Run: headless pygame with SDL's dummy video driver; simulated clock (each Clock.tick advances the game by its frame time, no real sleeping); random seed 0; keys injected as events and as key.get_pressed() state; mouse plan: one left click at the window centre at the start of phase 2, then a move to the lower-right quarter at the start of phase 3.
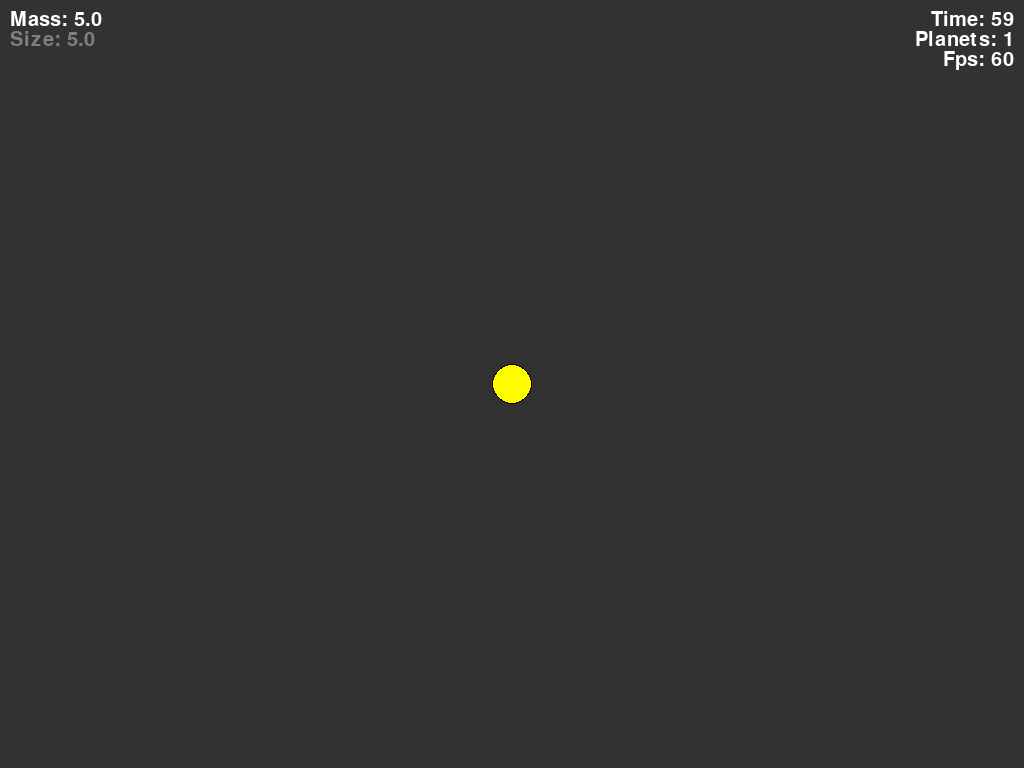
Frame 1 of 4 · flips 1–60 · no input
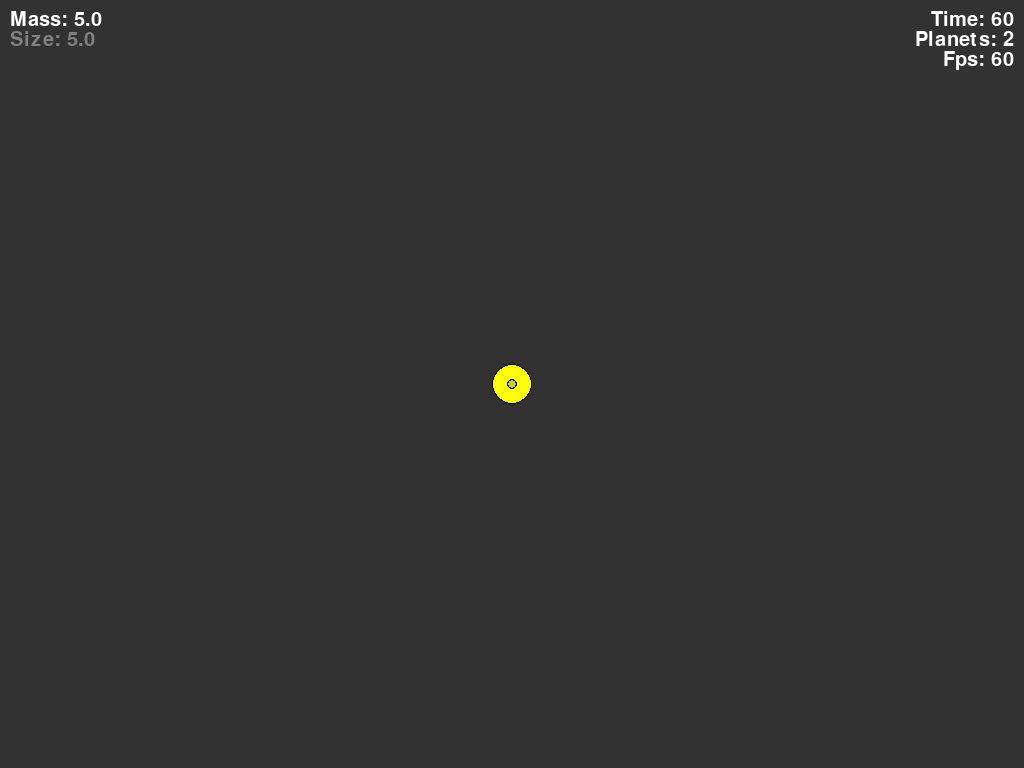
Frame 2 of 4 · flips 61–180 · clicked the window centre · tapped SPACE, RETURN · held RIGHT (→), D
Frame 3 of 4 · flips 181–300 · moved the mouse to the lower-right quarter · held DOWN (↓), S · screen unchanged from frame 2, image omitted
Frame 4 of 4 · flips 301–420 · held LEFT (←), A, UP (↑), W · screen unchanged from frame 3, image omitted

The pygame program that drew these frames:

import pygame
import sys
import math
import random


pygame.init()

font = pygame.font.SysFont('Fira Code', 30)
screen = pygame.display.set_mode((0, 0), pygame.FULLSCREEN)
size = w, h = screen.get_width(), screen.get_height()
background = pygame.Surface(pygame.Rect(0, 0, w, h).size)
pygame.display.set_caption("Orbit Simulator")

planets = []
def spawnsun():
    planets.append([[w / 2, h / 2], [0, 0], (255, 255, 0), 100, 20, True])

def start():
    for i in range(30):
        ang = random.uniform(math.radians(0), math.radians(360))
        dist = random.uniform(100, 300)

        speed_angle = random.uniform(math.radians(0), math.radians(360))
        speed = random.uniform(0, 0.1)
        mass = random.uniform(5, 10)
        planets.append([[w / 2 - math.cos(ang) * dist, h / 2 - math.sin(ang) * dist],
                        [math.cos(speed_angle) * speed, math.sin(speed_angle) * speed],
                        [random.randint(0, 255),
                         random.randint(0, 255),
                         random.randint(0, 255)],
                        mass, mass, False])

t = 0
spawnsun()
#start()
Running = True
Paused = False
Debug = True
Help = False
spawnvars = [5.0, 5.0]
choice = 0
clock = pygame.time.Clock()

background.fill((50, 50, 50))

while Running:
    keys = pygame.key.get_pressed()
    for event in pygame.event.get():
        if event.type == pygame.QUIT:
            Running = False
        elif event.type == pygame.KEYDOWN:
            if event.key == pygame.K_ESCAPE:
                Running = False
            if event.key == pygame.K_SPACE:
                Paused = not Paused
            if event.key == pygame.K_h:
                Help = not Help
            if event.key == pygame.K_F3:
                Debug = not Debug
            if event.key == pygame.K_c:
                background.fill((50, 50, 50))
            if event.key == pygame.K_x:
                planets.clear()
                spawnsun()
            if event.key == pygame.K_r:
                planets.clear()
                background.fill((50, 50, 50))
                spawnsun()
                start()
            if event.key == pygame.K_t:
                start()
            if event.key == pygame.K_TAB:
                if choice < len(spawnvars)-1:
                    choice += 1
                else:
                    choice = 0
        elif event.type == pygame.MOUSEBUTTONDOWN:
            if event.button == pygame.BUTTON_LEFT:
                firstx = pygame.mouse.get_pos()[0]
                firsty = pygame.mouse.get_pos()[1]
            if event.button == pygame.BUTTON_WHEELUP:
                modifier = 1
                if keys[pygame.K_LSHIFT]: modifier = 10
                if keys[pygame.K_LCTRL]: modifier = 0.1
                spawnvars[choice] += modifier
            if event.button == pygame.BUTTON_WHEELDOWN:
                modifier = 1
                if keys[pygame.K_LSHIFT]: modifier = 10
                if keys[pygame.K_LCTRL]: modifier = 0.1
                spawnvars[choice] -= modifier
            if event.button == pygame.BUTTON_MIDDLE:
                spawnvars[choice] = 5.0
        elif event.type == pygame.MOUSEBUTTONUP:
            if event.button == pygame.BUTTON_LEFT:
                xdist = 0.001 + pygame.mouse.get_pos()[0] - firstx
                ydist = 0.001 + pygame.mouse.get_pos()[1] - firsty
                angle = math.atan2(ydist, xdist)
                speed = math.sqrt(xdist**2+ydist**2)/250
                planets.append([[firstx, firsty],
                                [math.cos(angle) * speed, math.sin(angle) * speed],
                                [random.randint(0, 255),
                                 random.randint(0, 255),
                                 random.randint(0, 255)],
                                spawnvars[0], spawnvars[1], False])
            if event.button == pygame.BUTTON_RIGHT:
                for index, i in enumerate(planets):
                    if math.sqrt((pygame.mouse.get_pos()[1] - i[0][1]) ** 2 + (pygame.mouse.get_pos()[0] - i[0][0]) ** 2) < i[4]:
                        planets.pop(index)
    screen.blit(background, (0, 0))

    for index, i in enumerate(planets):
        if not Paused:

            if math.sqrt((h/2 - i[0][1]) ** 2 + (w/2 - i[0][0]) ** 2) > 20000:
                planets.pop(index)

            tempx = i[0][0]
            tempy = i[0][1]

            for s in planets:
                dr = math.sqrt((s[0][1] - i[0][1]) ** 2 + (s[0][0] - i[0][0]) ** 2)

                if not i[5] and dr > 0:
                    if i[3] < 0:
                        i[1][0] += (s[3] * (i[0][0] - s[0][0]) / dr ** 3)
                        i[1][1] += (s[3] * (i[0][1] - s[0][1]) / dr ** 3)
                    if i[3] > 0:
                        i[1][0] -= (s[3] * (i[0][0] - s[0][0]) / dr ** 3)
                        i[1][1] -= (s[3] * (i[0][1] - s[0][1]) / dr ** 3)

                i[0][0] += i[1][0]
                i[0][1] += i[1][1]

        if i[3] < 0:
            pygame.draw.circle(screen, i[2], (i[0][0], i[0][1]), abs(i[4]))
            pygame.draw.circle(screen, (0, 0, 0), (i[0][0], i[0][1]), abs(i[4]) - 1)
        else:
            pygame.draw.circle(screen, (0, 0, 0), (i[0][0], i[0][1]), i[4])
            pygame.draw.circle(screen, i[2], (i[0][0], i[0][1]), i[4] - 1)

        if not Paused:
            pygame.draw.aaline(background, i[2], (tempx, tempy), (i[0][0], i[0][1]))

    if pygame.mouse.get_pressed()[0]:
        pygame.draw.aaline(screen, (255, 255, 255), (firstx, firsty), (pygame.mouse.get_pos()[0], pygame.mouse.get_pos()[1]))

    if Debug:
        timetext = font.render(f"Time: {str(t)}", True, (255, 255, 255))
        textrect = timetext.get_rect()
        textrect.topright = (w - 10, 10)
        screen.blit(timetext, textrect)

        planettext = font.render(f"Planets: {len(planets)}", True, (255, 255, 255))
        textrect = planettext.get_rect()
        textrect.topright = (w - 10, 30)
        screen.blit(planettext, textrect)

        fpstext = font.render(f"Fps: {round(clock.get_fps())}", True, (255, 255, 255))
        textrect = fpstext.get_rect()
        textrect.topright = (w - 10, 50)
        screen.blit(fpstext, textrect)

    fpstext = font.render(f"Mass: {spawnvars[0]}", True, (255, 255, 255) if choice == 0 else (128, 128, 128))
    textrect = fpstext.get_rect()
    textrect.topleft = (10, 10)
    screen.blit(fpstext, textrect)

    fpstext = font.render(f"Size: {spawnvars[1]}", True, (255, 255, 255) if choice == 1 else (128, 128, 128))
    textrect = fpstext.get_rect()
    textrect.topleft = (10, 30)
    screen.blit(fpstext, textrect)

    if Help:
        text = font.render(f"Click and Drag To Spawn Planets", True, (255, 255, 255))
        textrect = fpstext.get_rect()
        textrect.bottomright = (95, h - 190)
        screen.blit(text, textrect)

        text = font.render(f"R to Reset Universe", True, (255, 255, 255))
        textrect = fpstext.get_rect()
        textrect.bottomright = (95, h - 170)
        screen.blit(text, textrect)

        text = font.render(f"T to spawn a random assortment of Planets", True, (255, 255, 255))
        textrect = fpstext.get_rect()
        textrect.bottomright = (95, h - 150)
        screen.blit(text, textrect)

        text = font.render(f"Space to Pause", True, (255, 255, 255))
        textrect = fpstext.get_rect()
        textrect.bottomright = (95, h - 130)
        screen.blit(text, textrect)

        text = font.render(f"Esc to Quit", True, (255, 255, 255))
        textrect = fpstext.get_rect()
        textrect.bottomright = (95, h - 110)
        screen.blit(text, textrect)

        text = font.render(f"X to clear Universe", True, (255, 255, 255))
        textrect = fpstext.get_rect()
        textrect.bottomright = (95, h - 90)
        screen.blit(text, textrect)

        text = font.render(f"Scroll to change properties", True, (255, 255, 255))
        textrect = fpstext.get_rect()
        textrect.bottomright = (95, h - 70)
        screen.blit(text, textrect)

        text = font.render(f"Tab to change selection", True, (255, 255, 255))
        textrect = fpstext.get_rect()
        textrect.bottomright = (95, h - 50)
        screen.blit(text, textrect)

        text = font.render(f"Rclick on Planet to delete", True, (255, 255, 255))
        textrect = fpstext.get_rect()
        textrect.bottomright = (95, h - 30)
        screen.blit(text, textrect)

        text = font.render(f"H to toggle This help Menu", True, (255, 255, 255))
        textrect = fpstext.get_rect()
        textrect.bottomright = (95, h - 10)
        screen.blit(text, textrect)

    pygame.display.flip()

    if not Paused:
        clock.tick(60)

        t += 1
